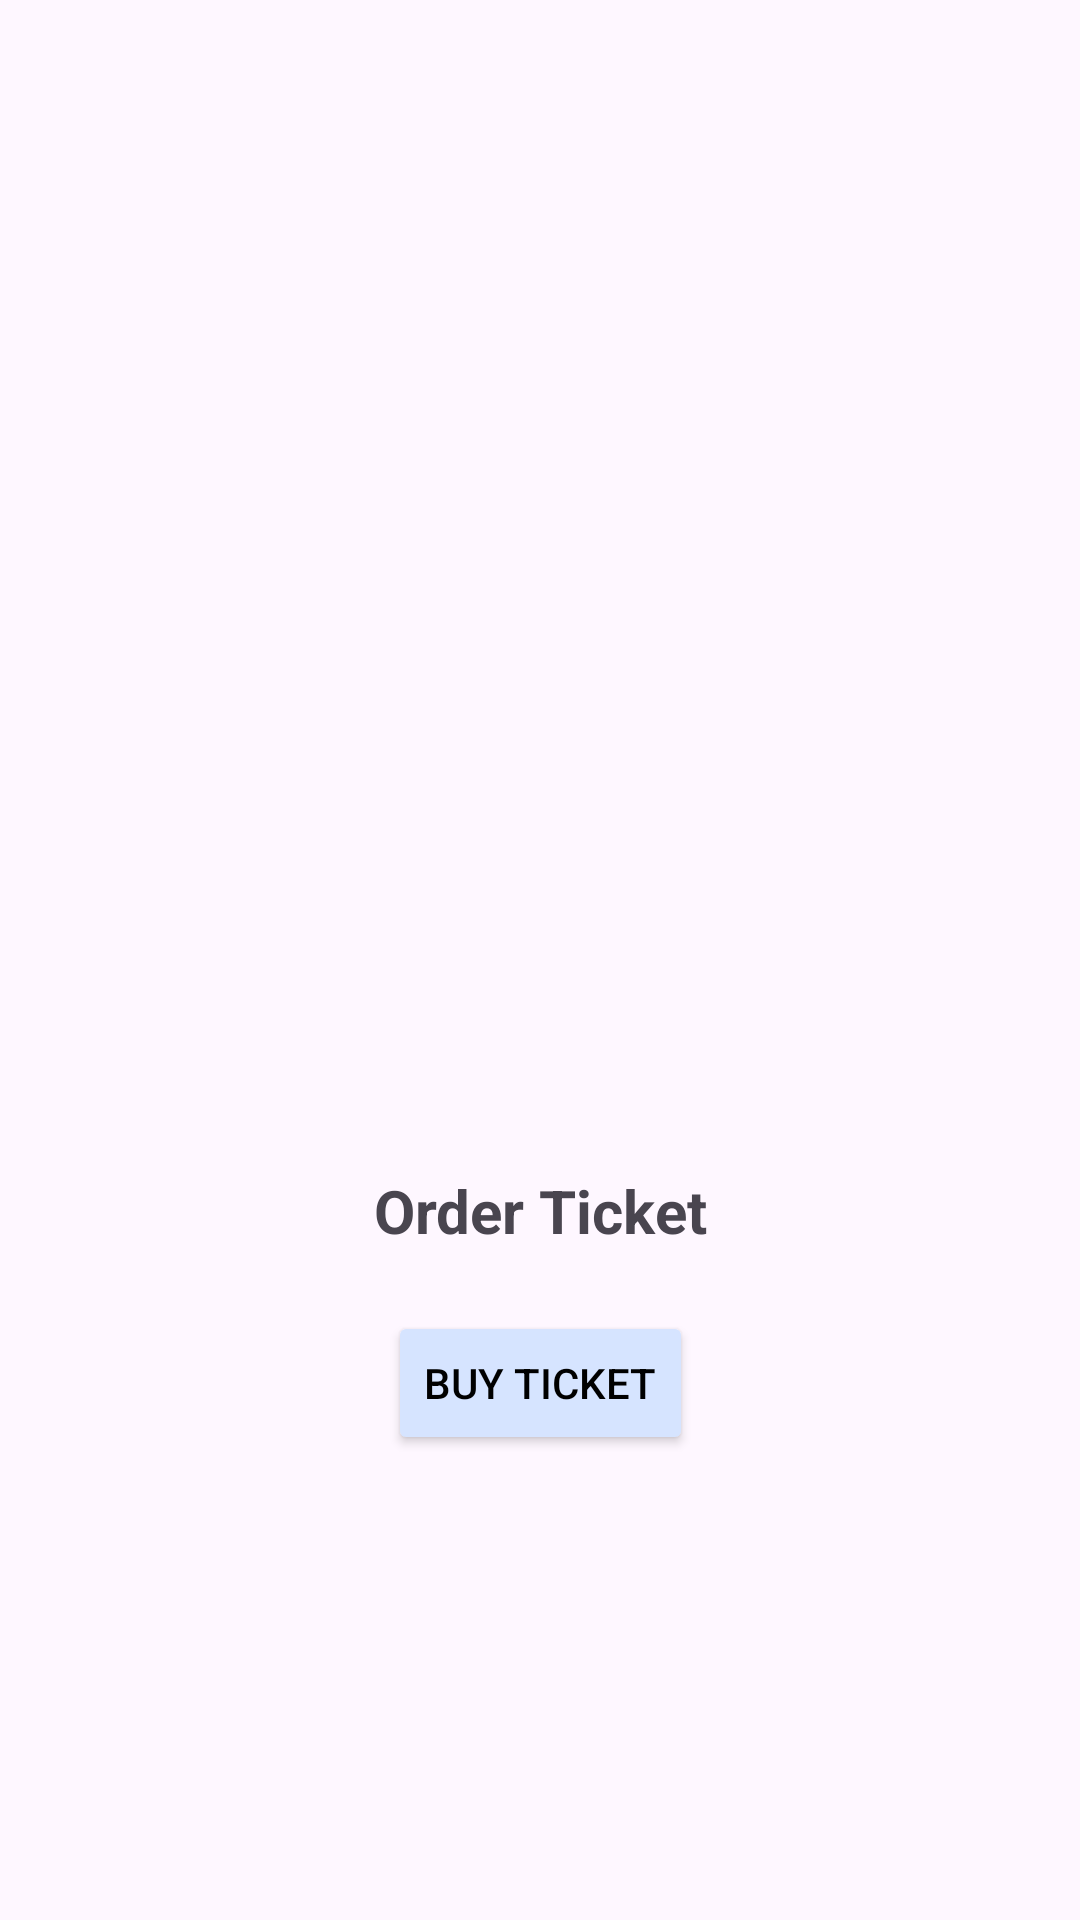

Write the Android layout XML for this screen, with the resource values it uses.
<!-- AndroidManifest.xml: application theme Theme.Penugasan7 -->
<!-- res/layout/fragment_ticket.xml -->
<?xml version="1.0" encoding="utf-8"?>
<androidx.constraintlayout.widget.ConstraintLayout
    xmlns:android="http://schemas.android.com/apk/res/android"
    xmlns:app="http://schemas.android.com/apk/res-auto"
    xmlns:tools="http://schemas.android.com/tools"
    android:layout_width="match_parent"
    android:layout_height="match_parent"
    tools:context=".ticketFragment">

    <ImageView
        android:id="@+id/imageTicket"
        android:layout_width="100dp"
        android:layout_height="100dp"
        android:src="@drawable/ticket"
        app:layout_constraintTop_toTopOf="parent"
        app:layout_constraintStart_toStartOf="parent"
        app:layout_constraintEnd_toEndOf="parent"
        app:layout_constraintBottom_toBottomOf="parent"/>

    <TextView
        android:id="@+id/tvOrderTicket"
        android:layout_width="wrap_content"
        android:layout_height="wrap_content"
        android:text="Order Ticket"
        android:textSize="20sp"
        android:textStyle="bold"
        android:layout_marginTop="20dp"
        app:layout_constraintTop_toBottomOf="@+id/imageTicket"
        app:layout_constraintStart_toStartOf="parent"
        app:layout_constraintEnd_toEndOf="parent"/>

    <Button
        android:id="@+id/btnBuyTicket"
        android:layout_width="wrap_content"
        android:layout_height="wrap_content"
        android:text="Buy Ticket"
        app:layout_constraintTop_toBottomOf="@+id/tvOrderTicket"
        app:layout_constraintStart_toStartOf="parent"
        app:layout_constraintEnd_toEndOf="parent"
        android:layout_marginTop="20dp"
        android:backgroundTint="@color/softblue"
        android:textColor="@color/black"/>



</androidx.constraintlayout.widget.ConstraintLayout>
<!-- resources referenced by this layout -->
<resources>
  <color name="black">#FF000000</color>
  <color name="softblue">#D6E4FF</color>
  <style name="Theme.Penugasan7" parent="Base.Theme.Penugasan7" />
  <style name="Base.Theme.Penugasan7" parent="Theme.Material3.DayNight.NoActionBar">
          
          
      </style>
</resources>
